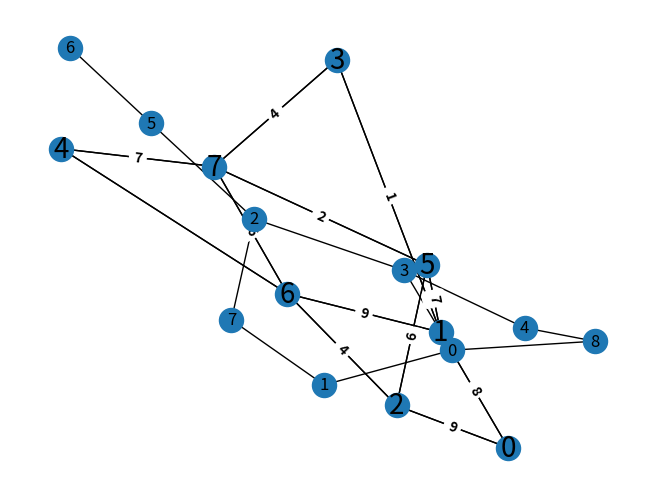

This figure's Python source:
# In[23]:
import networkx as nx
# In[24]:


graph = {
    '0':['1', '3', '8'],
    '1':['0', '7'],
    '2':['3', '5', '7'],
    '3':['0', '2', '4'],
    '4':['3', '8'],
    '5':['2', '6'],
    '6':['5'],
    '7':['1', '2'],
    '8':['0', '4']
}

G =nx.Graph(graph)
nx.draw(G, with_labels = True)
print("BFS ----> ", list(nx.bfs_tree(G, source='0')))
print("BFS_edges ----> ", nx.bfs_tree(G, source='0').edges)
print("=======================================================================================================================")
print("DFS ----> ", list(nx.dfs_tree(G, source='0')))
print("DFS_edges ----> ", nx.dfs_tree(G, source='0').edges)
print("=======================================================================================================================")
print("Dijkstra_path ----> ", nx.dijkstra_path(G, source='0', target='6'))
print("=======================================================================================================================")


# In[26]:


import matplotlib.pyplot as plt
graph = {
    '0': ['2','1'],
    '1': ['0','6','5','3'],
    '2': ['5','6','0'],
    '3': ['1','7'],
    '4': ['6','7'],
    '5': ['2','7','1'],
    '6': ['2','1','7','4'],
    '7': ['4','6','5','3'],
    }

G = nx.Graph(graph)

G.add_edge('0','1',weight=8)
G.add_edge('0','2',weight=9)
G.add_edge('1','3',weight=1)
G.add_edge('1','5',weight=7)
G.add_edge('1','6',weight=9)
G.add_edge('2','5',weight=6)
G.add_edge('2','6',weight=4)
G.add_edge('3','7',weight=4)
G.add_edge('4','7',weight=7)
G.add_edge('5','7',weight=2)
G.add_edge('6','7',weight=6)

pos = nx.spring_layout(G)
nx.draw(G,pos)
labels = nx.get_edge_attributes(G,'weight')
nx.draw_networkx_edges(G, pos)
nx.draw_networkx_labels(G, pos, font_size=20, font_family="sans-serif")
nx.draw_networkx_edge_labels(G,pos,edge_labels=labels, font_weight='bold')
plt.axis("off")
plt.show()
print("Dijkstra_path ----> ", nx.dijkstra_path(G, source='0', target='6'))


# In[ ]:
